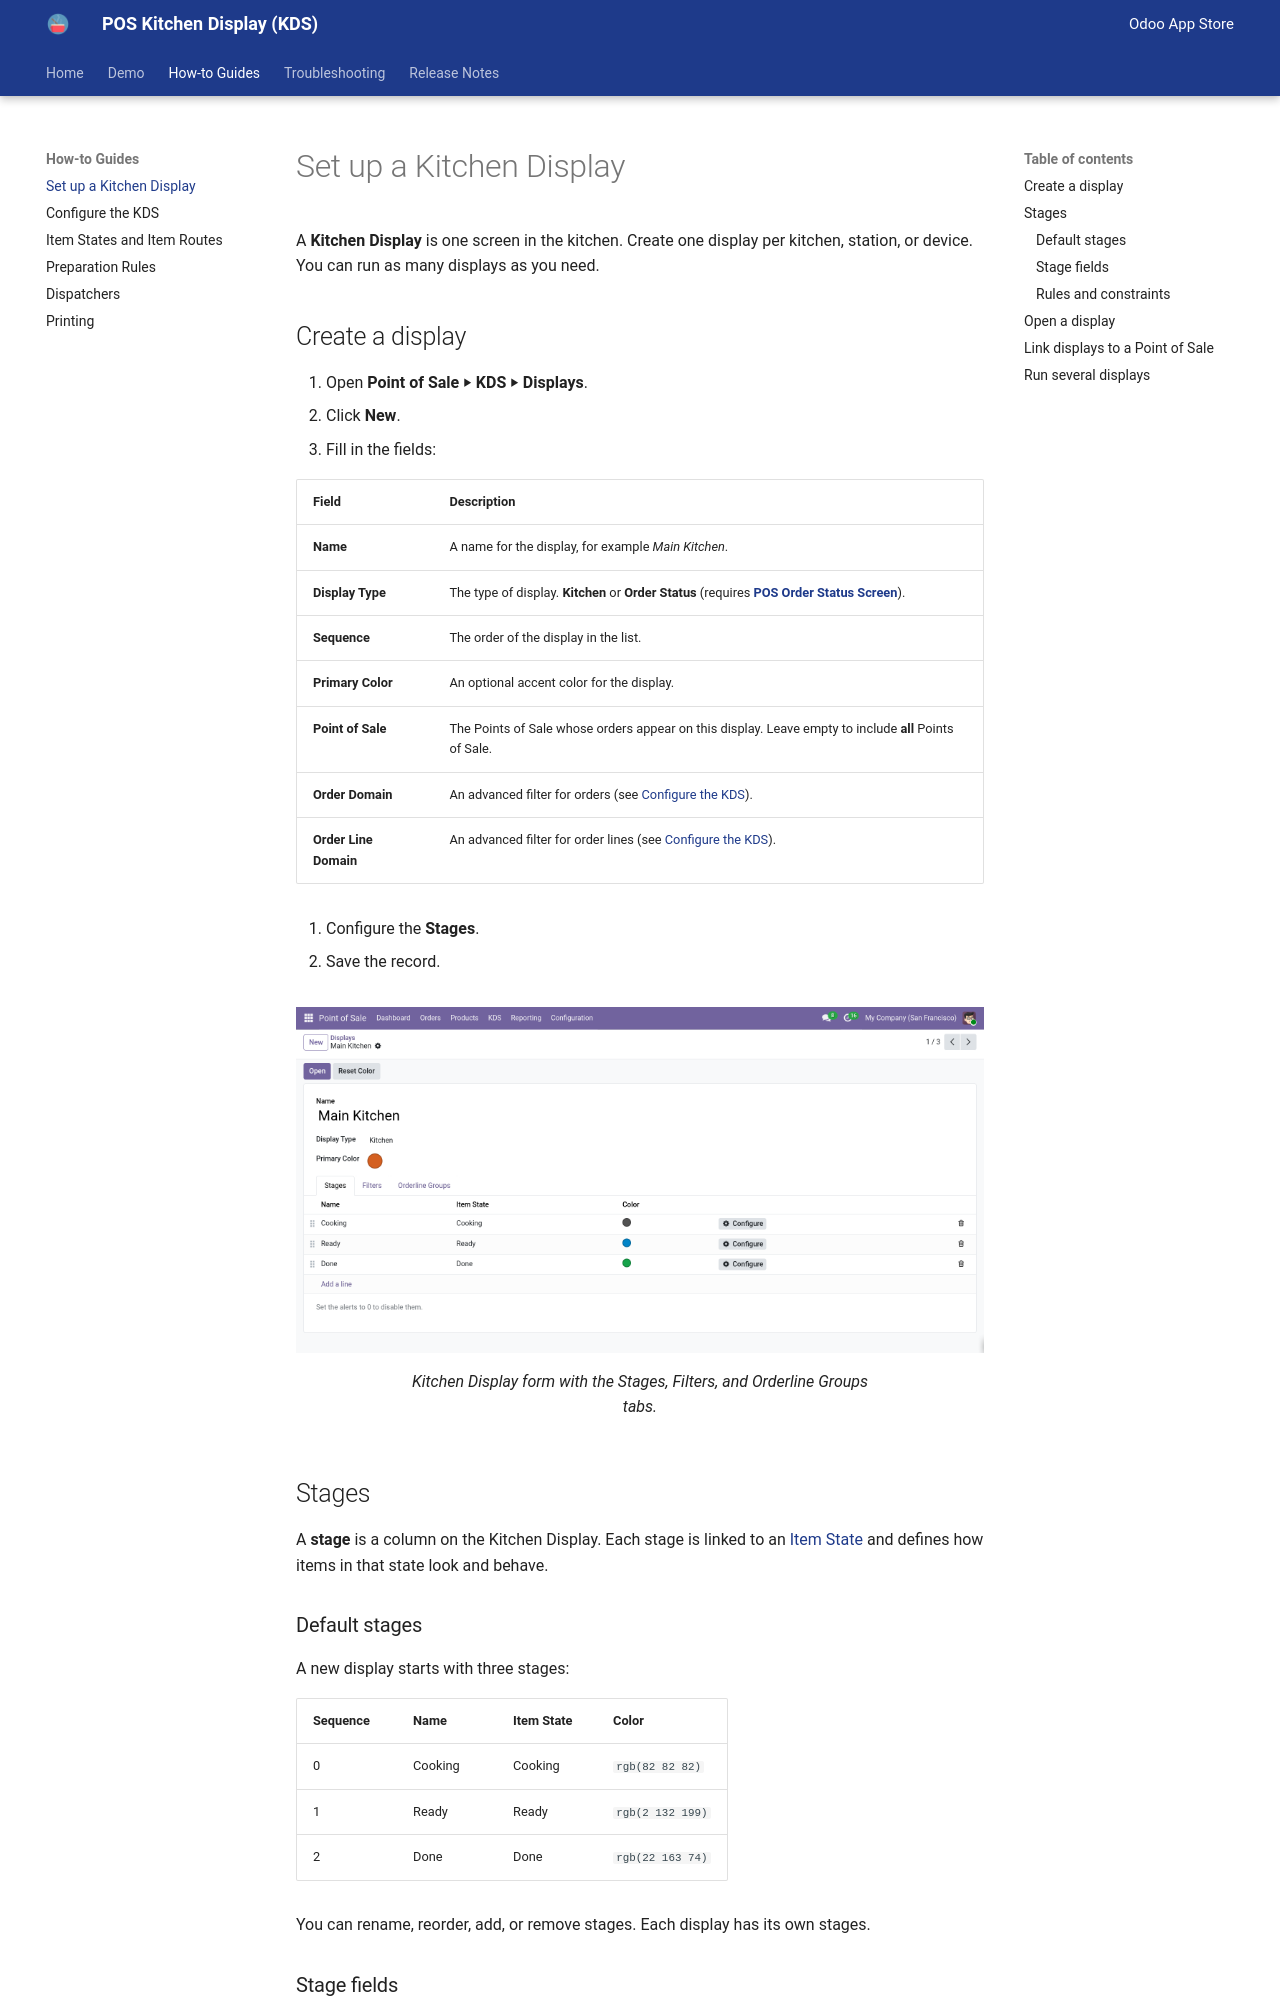

repository: abichinger/odoo_aks_docs · page: 19.0/guide/displays/index.html · generator: mkdocs

# Set up a Kitchen Display

A **Kitchen Display** is one screen in the kitchen. Create one display per kitchen,
station, or device. You can run as many displays as you need.

## Create a display

1. Open **Point of Sale ‣ KDS ‣ Displays**.
2. Click **New**.
3. Fill in the fields:

| Field | Description |
| --- | --- |
| **Name** | A name for the display, for example *Main Kitchen*. |
| **Display Type** | The type of display. **Kitchen** or **Order Status** (requires [**POS Order Status Screen**]). | 
| **Sequence** | The order of the display in the list. |
| **Primary Color** | An optional accent color for the display. |
| **Point of Sale** | The Points of Sale whose orders appear on this display. Leave empty to include **all** Points of Sale. |
| **Order Domain** | An advanced filter for orders (see [Configure the KDS](configuration.md)). |
| **Order Line Domain** | An advanced filter for order lines (see [Configure the KDS](configuration.md)). |

4. Configure the **Stages**.
5. Save the record.

![Kitchen Display form](../assets/screenshots/displays-form.png)
/// caption
Kitchen Display form with the Stages, Filters, and Orderline Groups tabs.
///

## Stages

A **stage** is a column on the Kitchen Display. Each stage is linked to an
[Item State](item-states-routes.md) and defines how items in that state look and behave.

### Default stages

A new display starts with three stages:

| Sequence | Name | Item State | Color |
| --- | --- | --- | --- |
| 0 | Cooking | Cooking | `rgb(82 82 82)` |
| 1 | Ready | Ready | `rgb(2 132 199)` |
| 2 | Done | Done | `rgb(22 163 74)` |

You can rename, reorder, add, or remove stages. Each display has its own stages.
